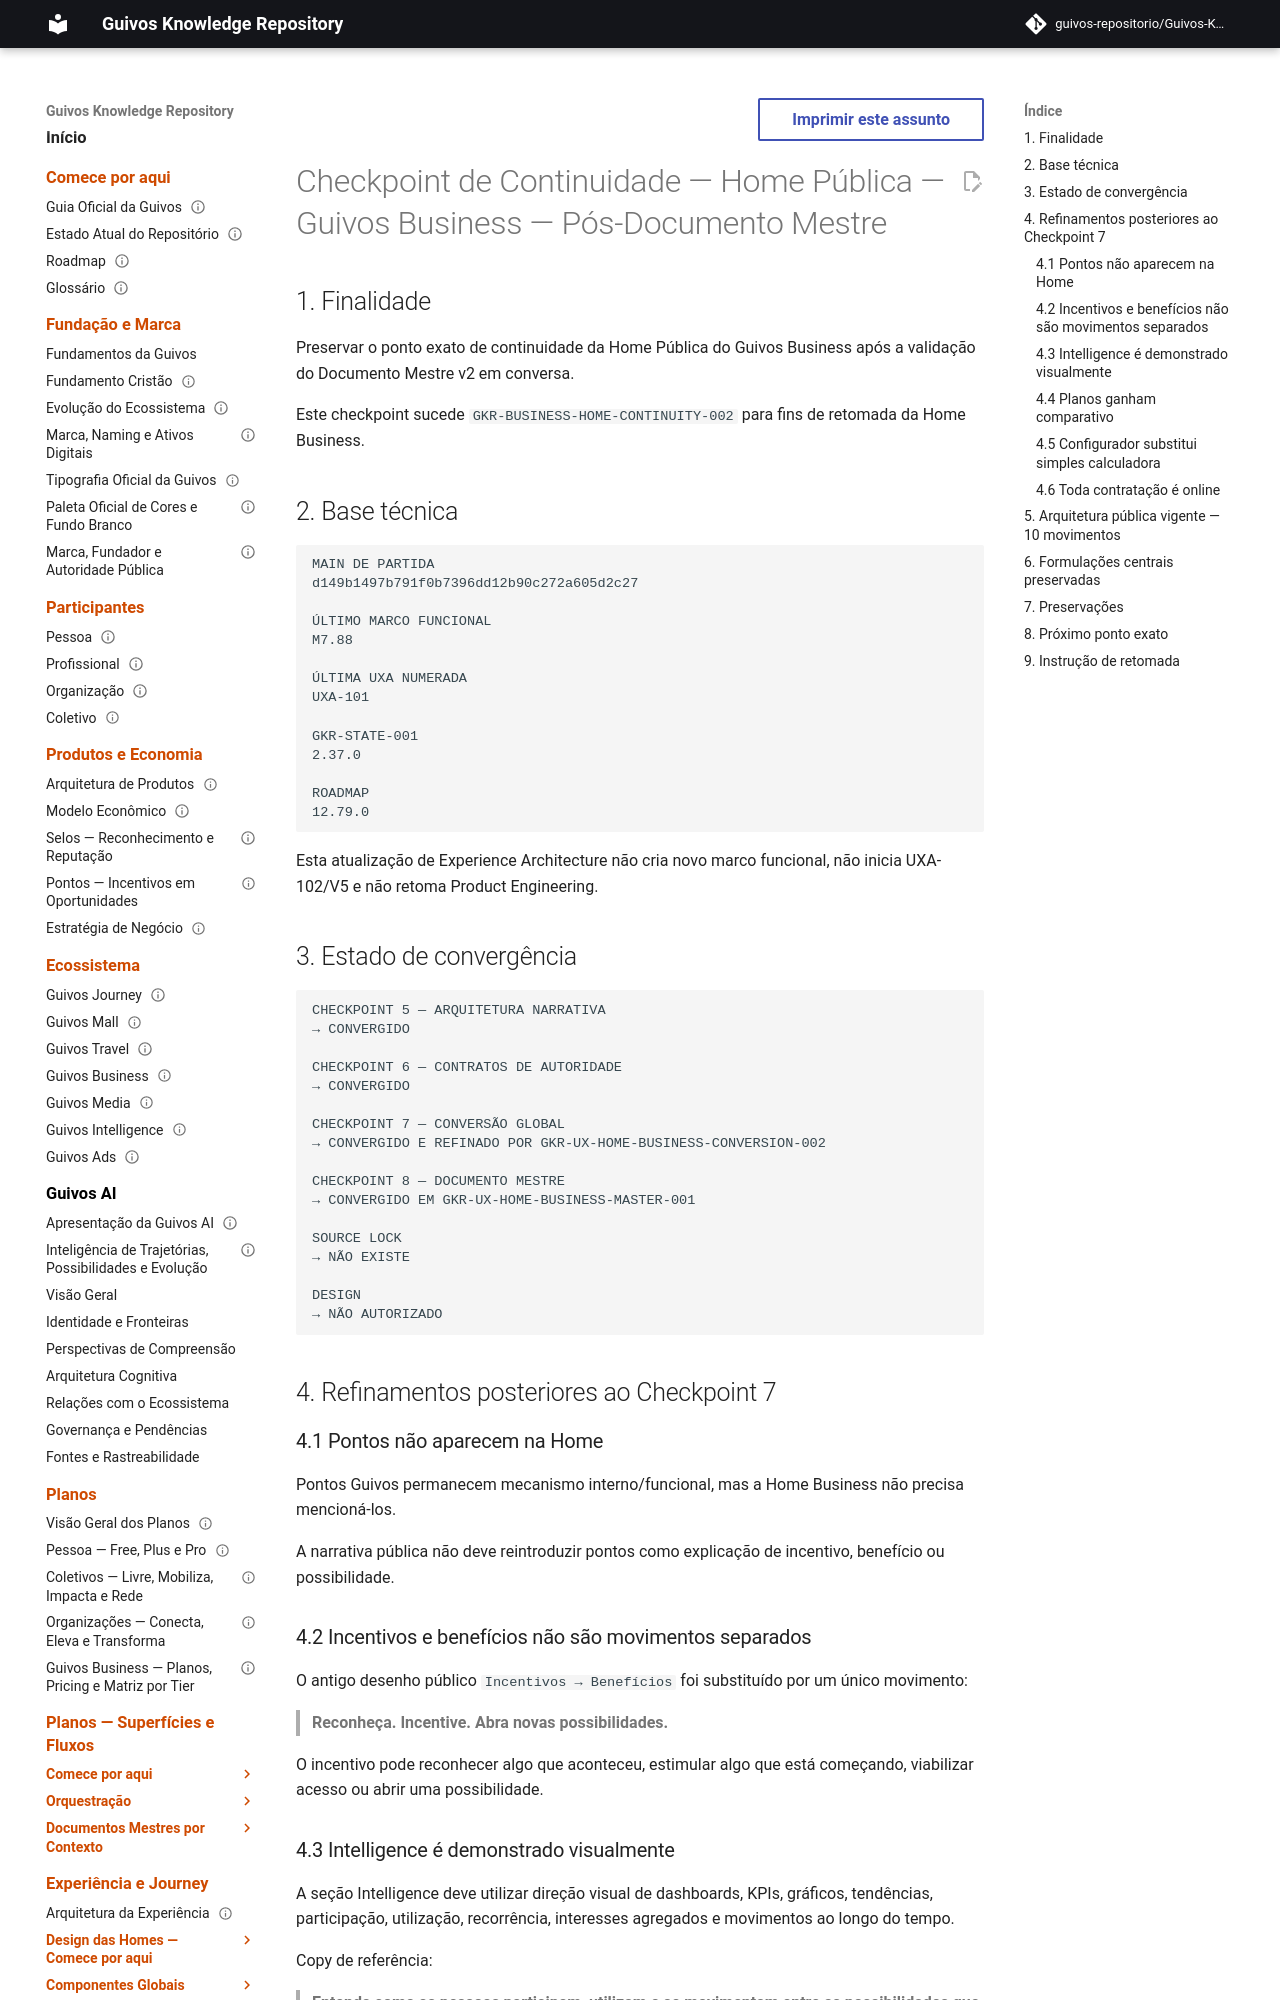

repository: guivos-repositorio/Guivos-Knowledge-Repository · page: project/business-home-continuity-checkpoint-2026-08-16-v3/index.html · generator: mkdocs

---
id: GKR-BUSINESS-HOME-CONTINUITY-003
title: Checkpoint de Continuidade — Home Pública — Guivos Business — Pós-Documento Mestre
status: active
version: 1.0.0
owner: Experience Architecture
last_updated: 2026-08-16
parent: GKR-BUSINESS-HOME-CONTINUITY-002
depends_on:
  - GKR-UX-HOME-BUSINESS-MASTER-001
  - GKR-UX-HOME-BUSINESS-CONVERSION-002
  - GKR-UX-HOME-BUSINESS-AUTHORITY-001
  - GKR-UX-HOME-BUSINESS-NARRATIVE-001
  - GPA-004
  - GKR-STATE-001
  - ROADMAP-12.79.0
normative: false
---

# Checkpoint de Continuidade — Home Pública — Guivos Business — Pós-Documento Mestre

## 1. Finalidade

Preservar o ponto exato de continuidade da Home Pública do Guivos Business após a validação do Documento Mestre v2 em conversa.

Este checkpoint sucede `GKR-BUSINESS-HOME-CONTINUITY-002` para fins de retomada da Home Business.

## 2. Base técnica

```text
MAIN DE PARTIDA
d149b1497b791f0b7396dd12b90c272a605d2c27

ÚLTIMO MARCO FUNCIONAL
M7.88

ÚLTIMA UXA NUMERADA
UXA-101

GKR-STATE-001
2.37.0

ROADMAP
12.79.0
```

Esta atualização de Experience Architecture não cria novo marco funcional, não inicia UXA-102/V5 e não retoma Product Engineering.

## 3. Estado de convergência

```text
CHECKPOINT 5 — ARQUITETURA NARRATIVA
→ CONVERGIDO

CHECKPOINT 6 — CONTRATOS DE AUTORIDADE
→ CONVERGIDO

CHECKPOINT 7 — CONVERSÃO GLOBAL
→ CONVERGIDO E REFINADO POR GKR-UX-HOME-BUSINESS-CONVERSION-002

CHECKPOINT 8 — DOCUMENTO MESTRE
→ CONVERGIDO EM GKR-UX-HOME-BUSINESS-MASTER-001

SOURCE LOCK
→ NÃO EXISTE

DESIGN
→ NÃO AUTORIZADO
```

## 4. Refinamentos posteriores ao Checkpoint 7

### 4.1 Pontos não aparecem na Home

Pontos Guivos permanecem mecanismo interno/funcional, mas a Home Business não precisa mencioná-los.

A narrativa pública não deve reintroduzir pontos como explicação de incentivo, benefício ou possibilidade.

### 4.2 Incentivos e benefícios não são movimentos separados

O antigo desenho público `Incentivos → Benefícios` foi substituído por um único movimento:

> **Reconheça. Incentive. Abra novas possibilidades.**

O incentivo pode reconhecer algo que aconteceu, estimular algo que está começando, viabilizar acesso ou abrir uma possibilidade.
